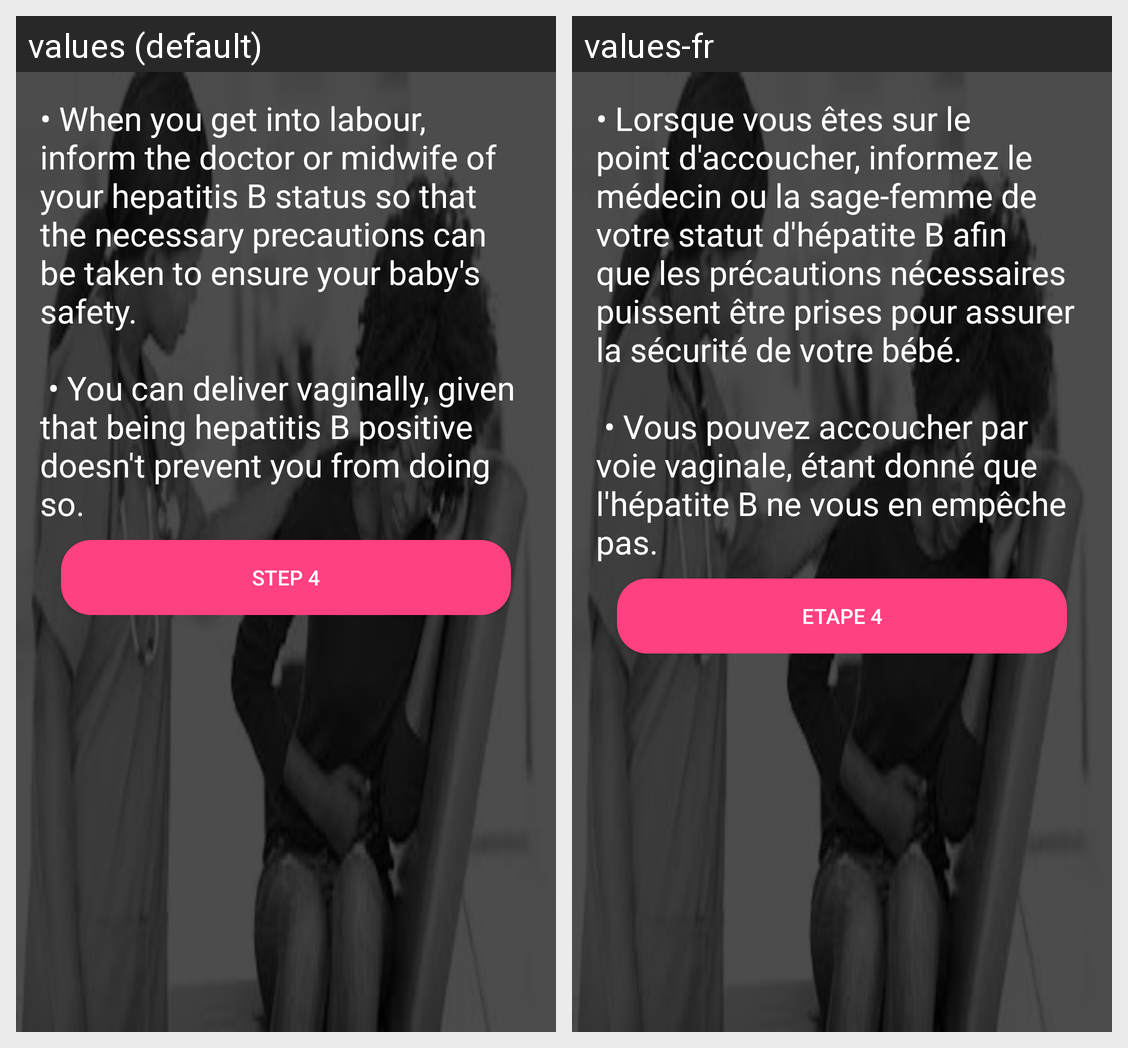

Here is an Android app screen in its default locale and in the app's own translations. Write out the translated-string differences for the strings that appear on this screen.
Android screen res/layout/content_hepatitis_step3.xml rendered under 2 locales, left to right: values (default), values-fr. Device: Nexus 5 (rendered at 1080×1920; each locale shown at half size, 540×960, under a caption strip naming it); theme AppTheme.
Strings drawn on this screen, with the default value and each locale's value (text and hints the layout hard-codes, and strings that could not be matched under every locale, appear in the picture but are not listed):

hepatitis_step_3
  values: • When you get into labour, inform the doctor or midwife of your hepatitis B status so that the necessary precautions can be taken to ensure your baby's safety.
      
       • You can deliver vaginally, given that being hepatitis B positive doesn't prevent you from doing so.
  values-fr: • Lorsque vous êtes sur le point d'accoucher, informez le médecin ou la sage-femme de votre statut d'hépatite B afin que les précautions nécessaires puissent être prises pour assurer la sécurité de votre bébé.
      
       • Vous pouvez accoucher par voie vaginale, étant donné que l'hépatite B ne vous en empêche pas.

title_activity_hepatitis_step4
  values: Step 4
  values-fr: Etape 4
